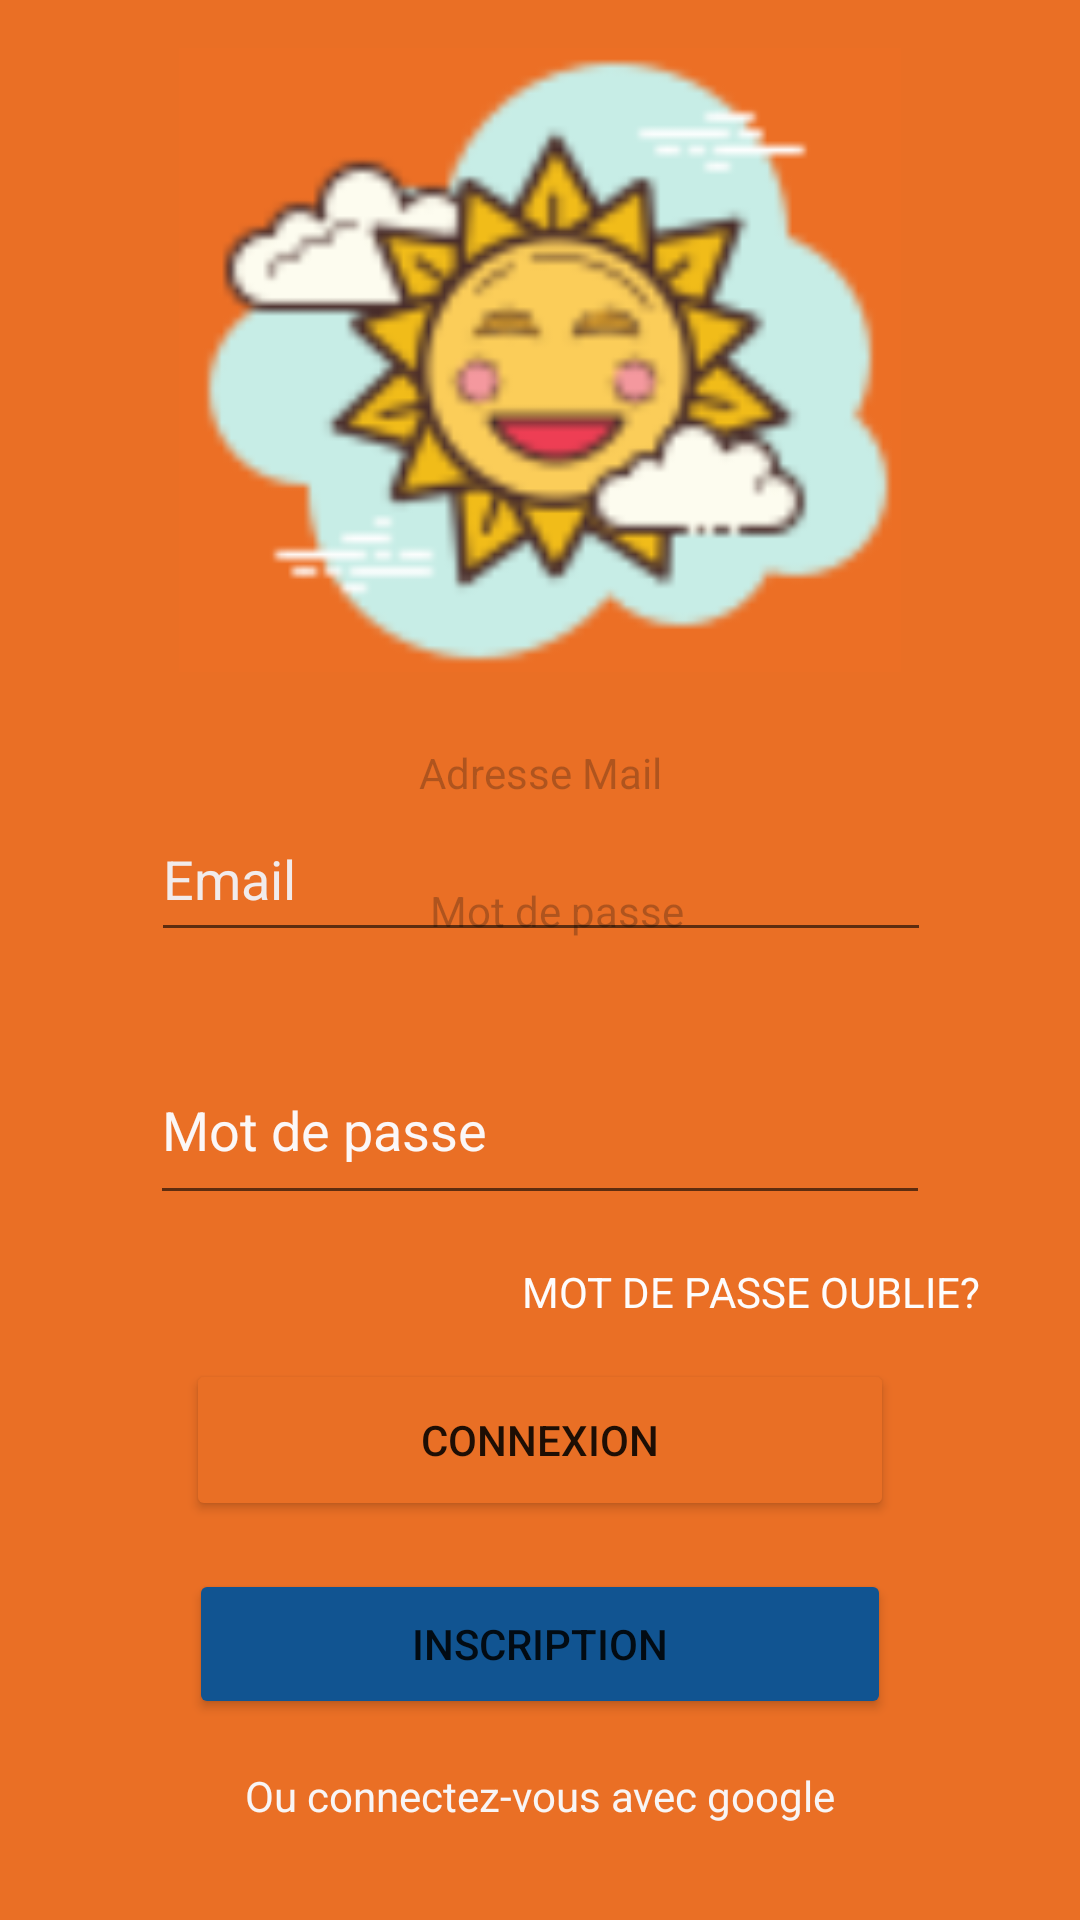

Here is an Android app screen rendered from its layout file. Give the layout XML and the strings, colors and styles it references.
<!-- AndroidManifest.xml: application theme Theme.pingmeteo -->
<!-- res/layout/connection.xml -->
<?xml version="1.0" encoding="utf-8"?>
<androidx.constraintlayout.widget.ConstraintLayout xmlns:android="http://schemas.android.com/apk/res/android"
    android:layout_width="match_parent"
    android:layout_height="match_parent"

        xmlns:app="http://schemas.android.com/apk/res-auto"
        xmlns:tools="http://schemas.android.com/tools"

        android:background="#EA6F25"
        tools:context=".View.LoginActivity" >

    <TextView
        android:id="@+id/connection_lblMdp"
        android:layout_width="wrap_content"
        android:layout_height="wrap_content"
        android:layout_marginBottom="32dp"
        android:text="Mot de passe"
        android:textColor="#430C0C0C"
        android:textColorHint="#45FFFFFF"
        app:layout_constraintBottom_toTopOf="@+id/connection_editTextPassword"
        app:layout_constraintEnd_toEndOf="parent"
        app:layout_constraintHorizontal_bias="0.52"
        app:layout_constraintStart_toStartOf="parent" />

    <ImageView
        android:id="@+id/connection_imageRegister"
        android:layout_width="256dp"
        android:layout_height="208dp"
        android:layout_marginTop="16dp"
        app:layout_constraintEnd_toEndOf="parent"
        app:layout_constraintStart_toStartOf="parent"
        app:layout_constraintTop_toTopOf="parent"
        app:srcCompat="@drawable/soleil" />

    <EditText
        android:id="@+id/connection_editTextEmailAddress"
        android:layout_width="260dp"
        android:layout_height="52dp"
        android:ems="10"
        android:hint="Email"
        android:inputType="textEmailAddress"
        android:textColor="#F8F5F5"
        android:textColorHint="#F1EBEB"
        app:layout_constraintBottom_toTopOf="@+id/connection_lblMdp"
        app:layout_constraintEnd_toEndOf="parent"
        app:layout_constraintHorizontal_bias="0.503"
        app:layout_constraintStart_toStartOf="parent"
        app:layout_constraintTop_toBottomOf="@+id/connection_lblMail"
        app:layout_constraintVertical_bias="0.07999998" />

    <EditText
        android:id="@+id/connection_editTextPassword"
        android:layout_width="260dp"
        android:layout_height="60dp"
        android:layout_marginBottom="48dp"
        android:ems="10"
        android:hint="Mot de passe"
        android:inputType="textPassword"
        android:textColor="#EDE9E9"
        android:textColorHint="#FBF7F7"
        app:layout_constraintBottom_toTopOf="@+id/connection_button"
        app:layout_constraintEnd_toEndOf="parent"
        app:layout_constraintStart_toStartOf="parent" />

    <TextView
        android:id="@+id/connection_mdpforgotten"
        android:layout_width="wrap_content"
        android:layout_height="wrap_content"
        android:layout_marginTop="16dp"
        android:text="MOT DE PASSE OUBLIE?"
        android:textColor="#FDFCFC"
        app:layout_constraintEnd_toEndOf="parent"
        app:layout_constraintHorizontal_bias="0.84"
        app:layout_constraintStart_toStartOf="parent"
        app:layout_constraintTop_toBottomOf="@+id/connection_editTextPassword"
        tools:visibility="invisible" />

    <TextView
        android:id="@+id/connection_lblconnectgoogle"
        android:layout_width="wrap_content"
        android:layout_height="wrap_content"
        android:layout_marginBottom="32dp"
        android:text="Ou connectez-vous avec google"
        android:textColor="#F8F5F5"
        app:layout_constraintBottom_toBottomOf="parent"
        app:layout_constraintEnd_toEndOf="parent"
        app:layout_constraintStart_toStartOf="parent" />

    <Button
        android:id="@+id/connection_button"
        android:layout_width="236dp"
        android:layout_height="54dp"
        android:layout_marginBottom="16dp"
        android:backgroundTint="#E96F25"
        android:cursorVisible="false"
        android:text="CONNEXION"
        app:cornerRadius="@android:dimen/thumbnail_width"
        app:layout_constraintBottom_toTopOf="@+id/connection_gotoinscription"
        app:layout_constraintEnd_toEndOf="parent"
        app:layout_constraintStart_toStartOf="parent" />

    <Button
        android:id="@+id/connection_gotoinscription"
        android:layout_width="234dp"
        android:layout_height="50dp"
        android:layout_marginBottom="16dp"
        android:backgroundTint="#115491"
        android:text="INSCRIPTION"
        app:cornerRadius="@android:dimen/app_icon_size"
        app:layout_constraintBottom_toTopOf="@+id/connection_lblconnectgoogle"
        app:layout_constraintEnd_toEndOf="parent"
        app:layout_constraintStart_toStartOf="parent" />

    <TextView
        android:id="@+id/connection_lblMail"
        android:layout_width="wrap_content"
        android:layout_height="wrap_content"
        android:layout_marginTop="24dp"
        android:text="Adresse Mail"
        android:textColor="#430C0C0C"
        android:textColorHint="#45FFFFFF"
        app:layout_constraintEnd_toEndOf="parent"
        app:layout_constraintStart_toStartOf="parent"
        app:layout_constraintTop_toBottomOf="@+id/connection_imageRegister" />

</androidx.constraintlayout.widget.ConstraintLayout>
<!-- resources referenced by this layout -->
<resources>
  <!-- drawable soleil: png bitmap (drawable, 48362 bytes) -->
  <style name="Theme.pingmeteo" parent="Theme.MaterialComponents.DayNight.DarkActionBar">
          
          <item name="colorPrimary">@color/purple_500</item>
          <item name="colorPrimaryVariant">@color/purple_700</item>
          <item name="colorOnPrimary">@color/white</item>
          
          <item name="colorSecondary">@color/teal_200</item>
          <item name="colorSecondaryVariant">@color/teal_700</item>
          <item name="colorOnSecondary">@color/black</item>
          
          <item name="android:statusBarColor">?attr/colorPrimaryVariant</item>
          
          <item name="windowActionBar">false</item>
          <item name="windowNoTitle">true</item>
      </style>
  <!-- not gathered from this repository: default colours our renderer supplied (Android Studio template values) -->
  <color name="purple_500">#FF6200EE</color>
  <color name="purple_700">#FF3700B3</color>
  <color name="teal_200">#FF03DAC5</color>
  <color name="teal_700">#FF018786</color>
  <color name="black">#FF000000</color>
  <color name="white">#FFFFFFFF</color>
</resources>
